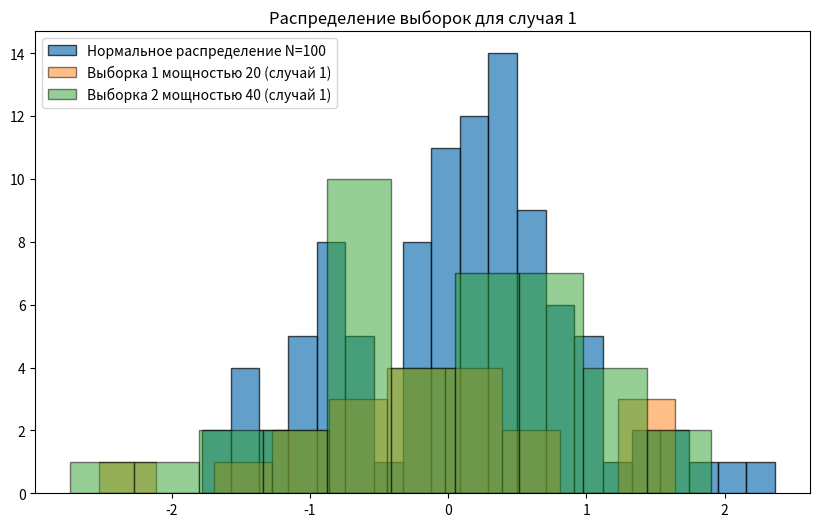
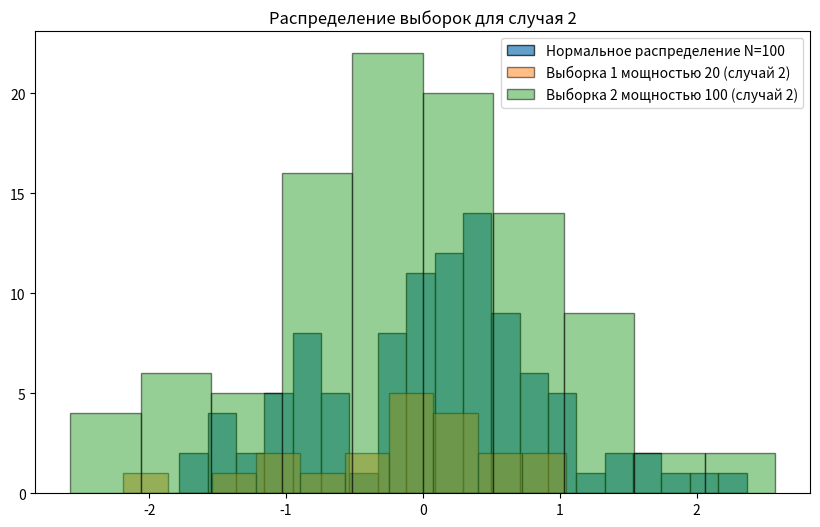

The script that saved these images, in order:
import numpy as np
from scipy.stats import f
import matplotlib.pyplot as plt


# Функция для проведения теста Фишера
def fisher_test(sample1, sample2, alpha):
    # Вычисляем несмещенные оценки дисперсий
    s1_squared = np.var(sample1, ddof=1)
    s2_squared = np.var(sample2, ddof=1)

    # Вычисляем статистику критерия Фишера
    F = s1_squared / s2_squared if s1_squared >= s2_squared else s2_squared / s1_squared

    # Определяем степени свободы
    k1 = len(sample1) - 1
    k2 = len(sample2) - 1

    # Вычисляем критическое значение
    crit_value = f.ppf(1 - alpha / 2, k1, k2)

    # Определяем результат
    if F < crit_value:
        result = "Принять H0"
    else:
        result = "Отвергнуть H0"

    return s1_squared, s2_squared, F, crit_value, result


# Генерация выборок
def generate_normal_samples(mean1, mean2, std_dev1, std_dev2, size1, size2):
    sample1 = np.random.normal(mean1, std_dev1, size1)
    sample2 = np.random.normal(mean2, std_dev2, size2)
    return sample1, sample2


# Заданные параметры
mean1 = 0
mean2 = 0
std_dev1 = 1
std_dev2 = 1
alpha = 0.05

# Создание нормального распределения мощностью 100
population = np.random.normal(mean1, std_dev1, 100)

# Случай 1: выборки мощностью 20 и 40
sample1_case1, sample2_case1 = generate_normal_samples(mean1, mean2, std_dev1, std_dev2, 20, 40)
s1_squared_case1, s2_squared_case1, F_case1, crit_value_case1, result_case1 = fisher_test(sample1_case1, sample2_case1,
                                                                                          alpha)

# Случай 2: выборки мощностью 20 и 100
sample1_case2, sample2_case2 = generate_normal_samples(mean1, mean2, std_dev1, std_dev2, 20, 100)
s1_squared_case2, s2_squared_case2, F_case2, crit_value_case2, result_case2 = fisher_test(sample1_case2, sample2_case2,
                                                                                          alpha)

# Отображение результатов
print("Результаты исследования:")
print("\nСлучай 1: выборки мощностью 20 и 40")
print("Оценка дисперсии для первой выборки:", s1_squared_case1)
print("Оценка дисперсии для второй выборки:", s2_squared_case1)
print("Статистика критерия Фишера:", F_case1)
print("Критическое значение:", crit_value_case1)
print("Результат теста:", result_case1)

print("\nСлучай 2: выборки мощностью 20 и 100")
print("Оценка дисперсии для первой выборки:", s1_squared_case2)
print("Оценка дисперсии для второй выборки:", s2_squared_case2)
print("Статистика критерия Фишера:", F_case2)
print("Критическое значение:", crit_value_case2)
print("Результат теста:", result_case2)

# Визуализация выборок и нормального распределения
plt.figure(figsize=(10, 6))
plt.hist(population, bins=20, alpha=0.7, label='Нормальное распределение N=100', edgecolor='black')
plt.hist(sample1_case1, bins=10, alpha=0.5, label='Выборка 1 мощностью 20 (случай 1)', edgecolor='black')
plt.hist(sample2_case1, bins=10, alpha=0.5, label='Выборка 2 мощностью 40 (случай 1)', edgecolor='black')
plt.title('Распределение выборок для случая 1')
plt.legend()
plt.show()

plt.figure(figsize=(10, 6))
plt.hist(population, bins=20, alpha=0.7, label='Нормальное распределение N=100', edgecolor='black')
plt.hist(sample1_case2, bins=10, alpha=0.5, label='Выборка 1 мощностью 20 (случай 2)', edgecolor='black')
plt.hist(sample2_case2, bins=10, alpha=0.5, label='Выборка 2 мощностью 100 (случай 2)', edgecolor='black')
plt.title('Распределение выборок для случая 2')
plt.legend()
plt.show()
